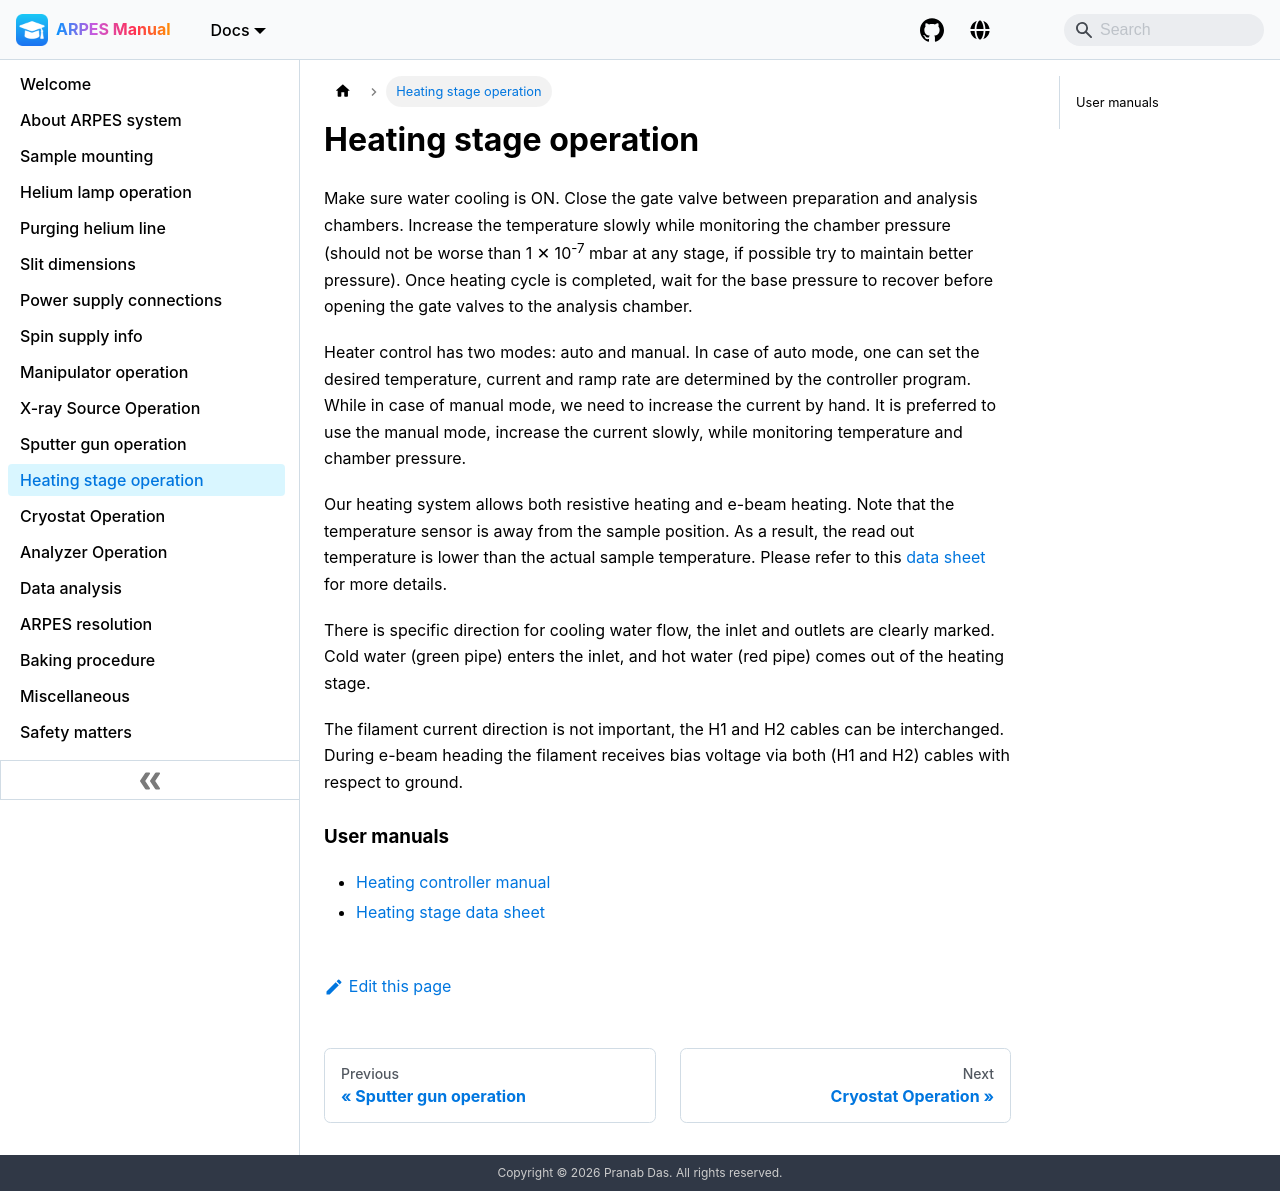

repository: pranabdas/arpes-manual · page: heating/index.html · generator: docusaurus

---
title: Heating stage operation
---

Make sure water cooling is ON. Close the gate valve between preparation and
analysis chambers. Increase the temperature slowly while monitoring the chamber
pressure (should not be worse than 1&nbsp;✕&nbsp;10<sup>-7</sup> mbar at any
stage, if possible try to maintain better pressure). Once heating cycle is
completed, wait for the base pressure to recover before opening the gate valves
to the analysis chamber.

Heater control has two modes: auto and manual. In case of auto mode, one can
set the desired temperature, current and ramp rate are determined by the
controller program. While in case of manual mode, we need to increase the
current by hand. It is preferred to use the manual mode, increase the current
slowly, while monitoring temperature and chamber pressure.

Our heating system allows both resistive heating and e-beam heating. Note that
the temperature sensor is away from the sample position. As a result, the read
out temperature is lower than the actual sample temperature. Please refer to
this [data sheet](
https://file-storage.github.io/manuals/Heating_datasheet_WT-1143031.pdf)
for more details.

There is specific direction for cooling water flow, the inlet and outlets are
clearly marked. Cold water (green pipe) enters the inlet, and hot water (red
pipe) comes out of the heating stage.

The filament current direction is not important, the H1 and H2 cables can be
interchanged. During e-beam heading the filament receives bias voltage via
both (H1 and H2) cables with respect to ground.

### User manuals
- [Heating controller manual](https://file-storage.github.io/manuals/Heat3.pdf)
- [Heating stage data sheet](https://file-storage.github.io/manuals/Heating_datasheet_WT-1143031.pdf)
